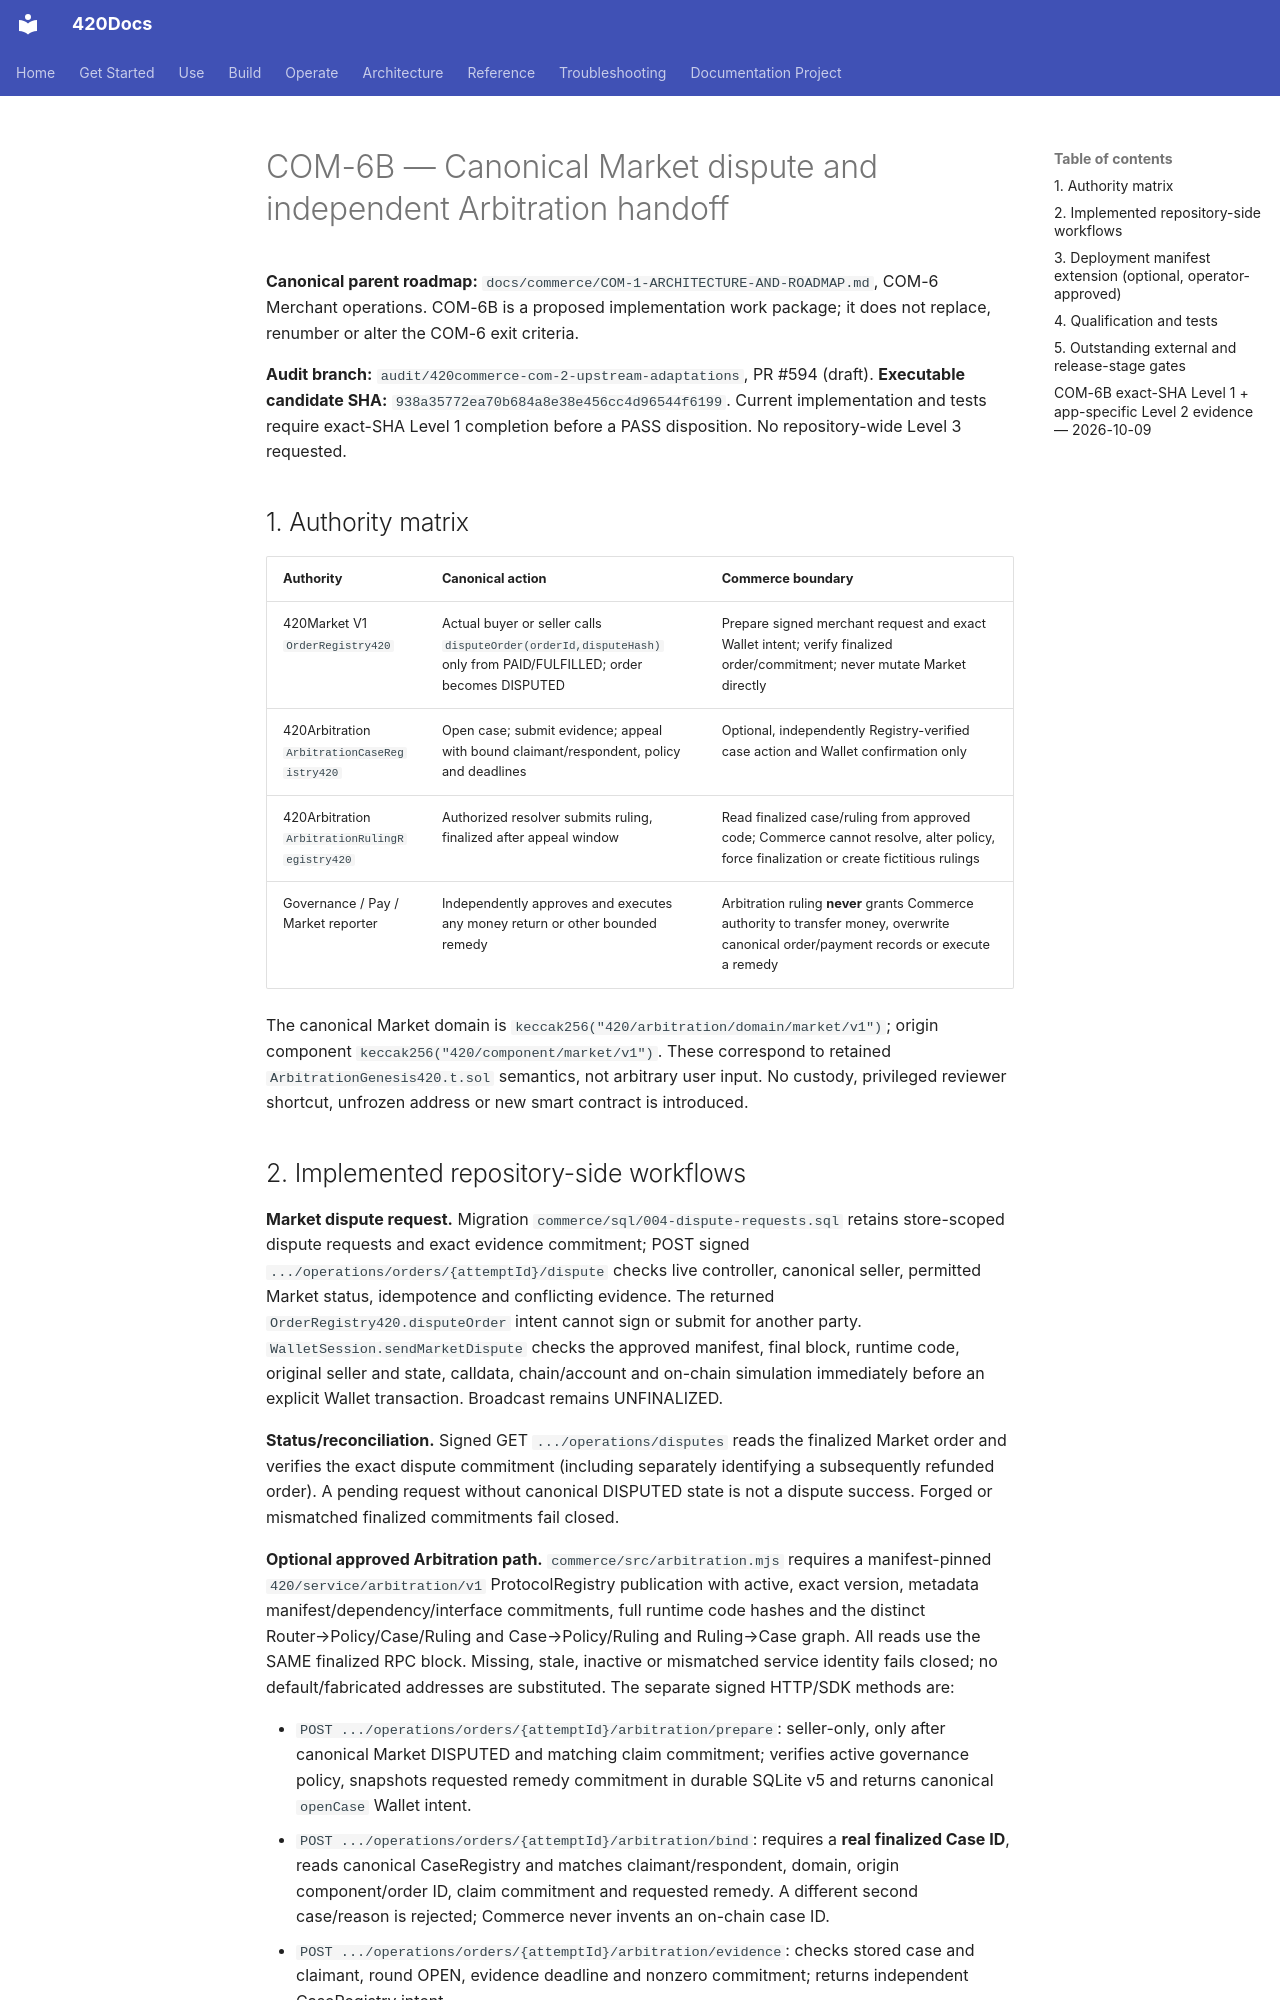

repository: abvhiael/420-integrated-v0.1 · page: commerce/COM-6B-DISPUTE-WORKFLOWS/index.html · generator: mkdocs

# COM-6B — Canonical Market dispute and independent Arbitration handoff

**Canonical parent roadmap:** `docs/commerce/COM-1-ARCHITECTURE-AND-ROADMAP.md`, COM-6 Merchant operations. COM-6B is a proposed implementation work package; it does not replace, renumber or alter the COM-6 exit criteria.

**Audit branch:** `audit/420commerce-com-2-upstream-adaptations`, PR #594 (draft). **Executable candidate SHA:** `938a35772ea70b684a8e38e456cc4d96544f6199`. Current implementation and tests require exact-SHA Level 1 completion before a PASS disposition. No repository-wide Level 3 requested.

## 1. Authority matrix

| Authority | Canonical action | Commerce boundary |
| --- | --- | --- |
| 420Market V1 `OrderRegistry420` | Actual buyer or seller calls `disputeOrder(orderId,disputeHash)` only from PAID/FULFILLED; order becomes DISPUTED | Prepare signed merchant request and exact Wallet intent; verify finalized order/commitment; never mutate Market directly |
| 420Arbitration `ArbitrationCaseRegistry420` | Open case; submit evidence; appeal with bound claimant/respondent, policy and deadlines | Optional, independently Registry-verified case action and Wallet confirmation only |
| 420Arbitration `ArbitrationRulingRegistry420` | Authorized resolver submits ruling, finalized after appeal window | Read finalized case/ruling from approved code; Commerce cannot resolve, alter policy, force finalization or create fictitious rulings |
| Governance / Pay / Market reporter | Independently approves and executes any money return or other bounded remedy | Arbitration ruling **never** grants Commerce authority to transfer money, overwrite canonical order/payment records or execute a remedy |

The canonical Market domain is `keccak256("420/arbitration/domain/market/v1")`; origin component `keccak256("420/component/market/v1")`. These correspond to retained `ArbitrationGenesis420.t.sol` semantics, not arbitrary user input. No custody, privileged reviewer shortcut, unfrozen address or new smart contract is introduced.
